Run: headless pygame with SDL's dummy video driver; simulated clock (each Clock.tick advances the game by its frame time, no real sleeping); random seed 0; keys injected as events and as key.get_pressed() state; mouse plan: one left click at the window centre at the start of phase 2, then a move to the lower-right quarter at the start of phase 3.
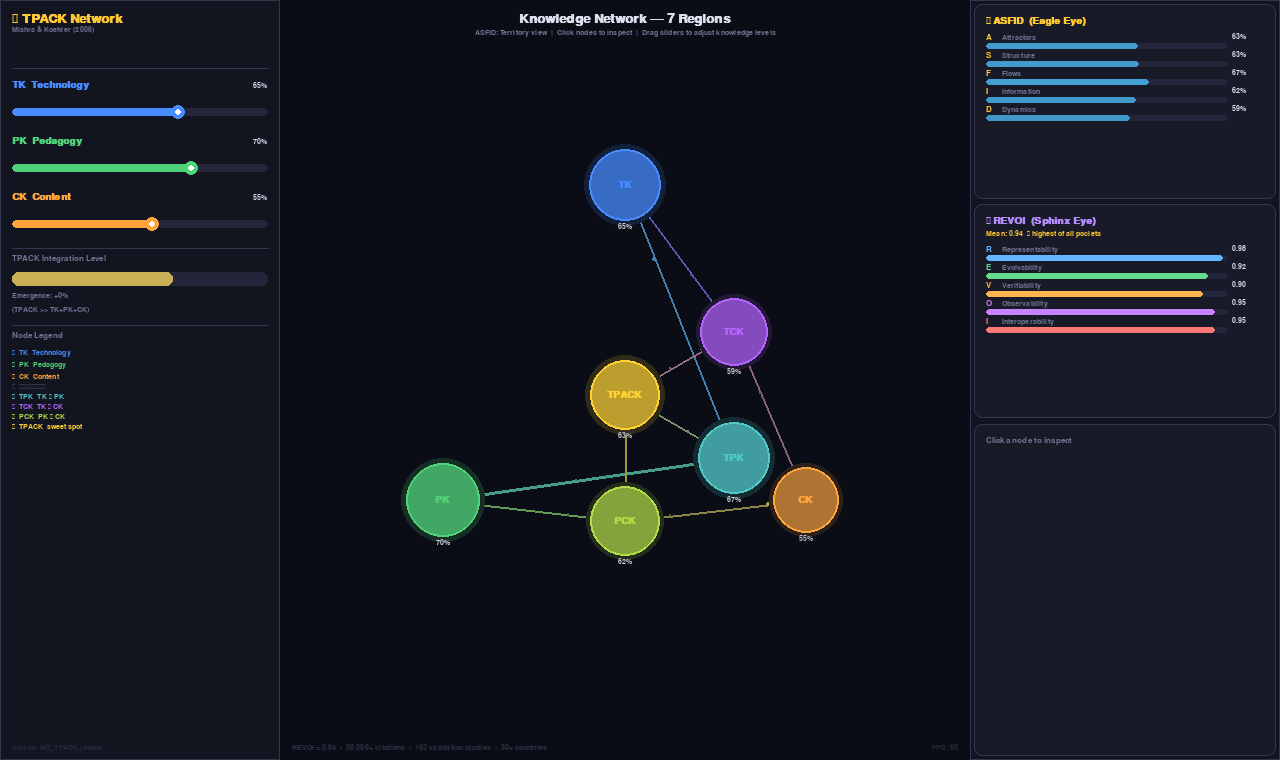
Frame 1 of 4 · flips 1–60 · no input
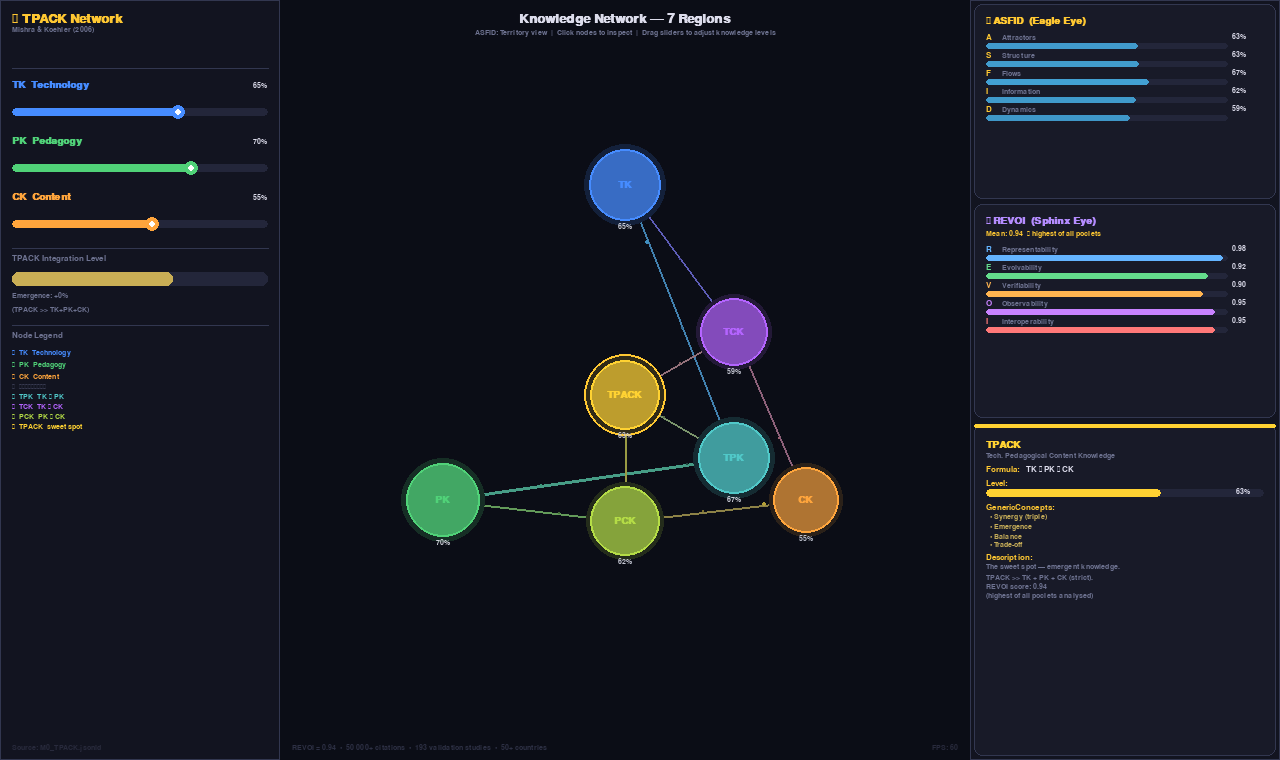
Frame 2 of 4 · flips 61–180 · clicked the window centre · tapped SPACE, RETURN · held RIGHT (→), D
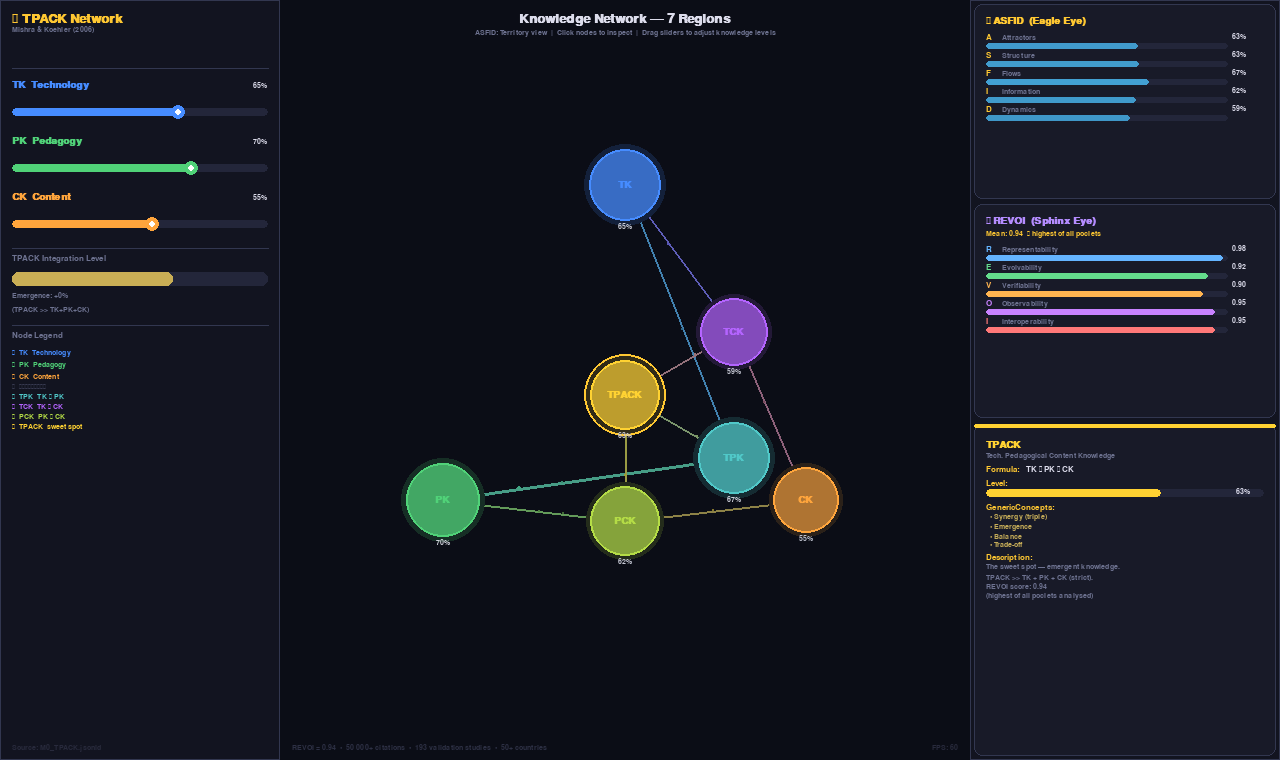
Frame 3 of 4 · flips 181–300 · moved the mouse to the lower-right quarter · held DOWN (↓), S
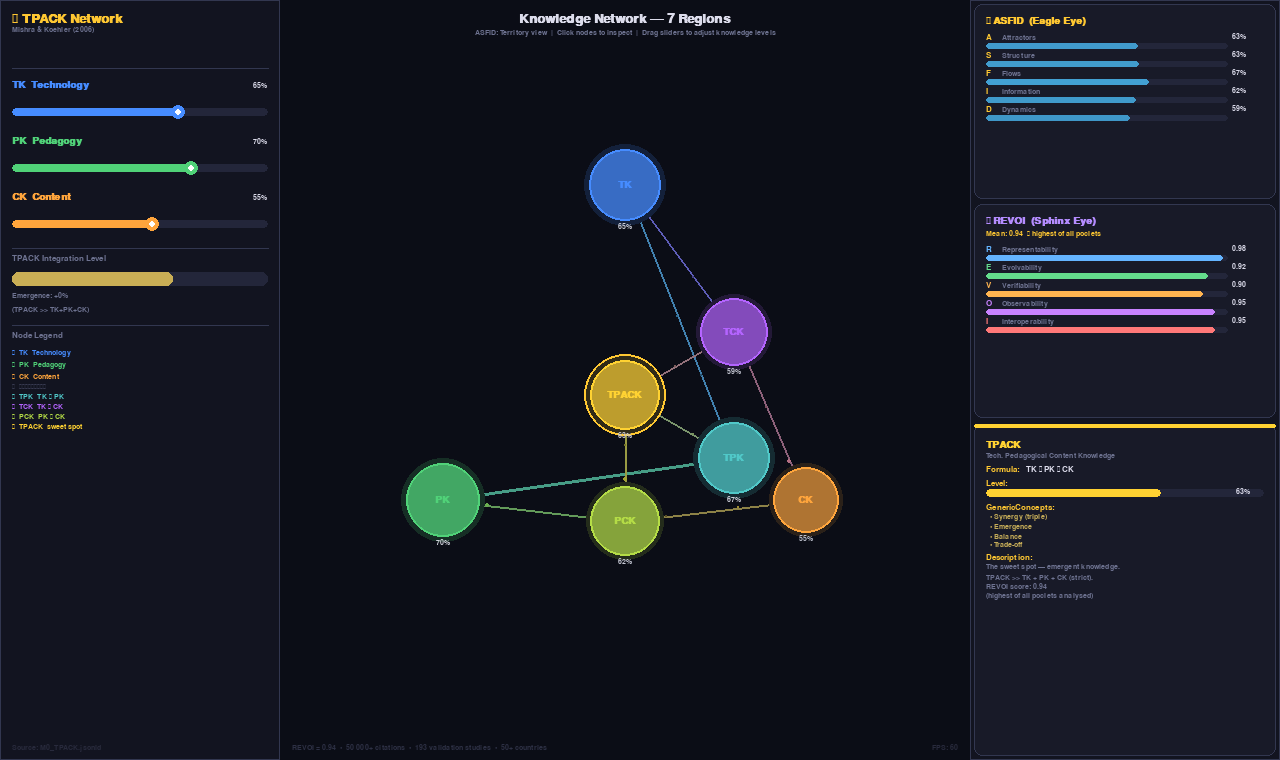
Frame 4 of 4 · flips 301–420 · held LEFT (←), A, UP (↑), W

The pygame program that drew these frames:

"""
tpack_sim.py
============
TSCG Poclet Simulation - TPACK Knowledge Network (Pygame)
Author: Echopraxium with the collaboration of Claude AI

Driven by the TPACK poclet (M0_TPACK.jsonld) and M1_Education extension.

TPACK = Technological Pedagogical Content Knowledge
        Mishra & Koehler (2006)

Network layout (7 nodes):
  Core poles  : TK (Technology), PK (Pedagogy), CK (Content)
  Intersections: TPK, TCK, PCK, TPACK (center sweet spot)

Layout (1280x760):
  LEFT   (280px) : TK / PK / CK sliders + GenericConcept legend
  CENTER (690px) : Interactive knowledge network graph
  RIGHT  (310px) : ASFID live | REVOI scores | selected node details

Controls:
  Mouse drag sliders  : adjust TK / PK / CK levels
  Click a node        : inspect details (formula, GenericConcepts, description)
  ESC                 : quit

Requirements:
    pip install pygame
Run:
    python tpack_sim.py
"""

import sys
import math
import random
import pygame

# ---------------------------------------------------------------------------
# Window & layout constants
# ---------------------------------------------------------------------------
WINDOW_W, WINDOW_H = 1280, 760
FPS = 60

LEFT_W  = 280
RIGHT_W = 310
MID_W   = WINDOW_W - LEFT_W - RIGHT_W   # 690

# ---------------------------------------------------------------------------
# Palette
# ---------------------------------------------------------------------------
BG          = (10,  12,  20)
PANEL       = (18,  20,  32)
PANEL2      = (24,  26,  40)
BORDER      = (50,  55,  80)
TEXT        = (220, 220, 235)
DIM         = (110, 115, 145)
GOLD        = (255, 200,  50)
WHITE       = (255, 255, 255)
PAD         = 12

SLIDER_TRACK = (35, 38, 58)

# Node colours
NODE_TK_COL  = ( 70, 140, 255)
NODE_PK_COL  = ( 80, 210, 120)
NODE_CK_COL  = (255, 165,  60)
NODE_TPK_COL = ( 80, 200, 200)
NODE_TCK_COL = (180, 100, 255)
NODE_PCK_COL = (180, 220,  70)
NODE_TPACK   = (255, 210,  50)

# ---------------------------------------------------------------------------
# TPACK data model
# ---------------------------------------------------------------------------
NODE_DEFS = {
    "TK": {
        "full": "Technology Knowledge",
        "color": NODE_TK_COL,
        "formula": "S \u2297 I \u2297 D",
        "generic_concepts": ["Component", "Transformation", "Adaptation"],
        "desc": (
            "Understanding of digital tools, platforms\n"
            "and resources. Continuously updated:\n"
            "desktop \u2192 Web2.0 \u2192 Mobile \u2192 AI.\n"
            "Examples: LMS (Moodle), Zoom, GeoGebra."
        ),
    },
    "PK": {
        "full": "Pedagogical Knowledge",
        "color": NODE_PK_COL,
        "formula": "S \u2297 I \u2297 A",
        "generic_concepts": ["Behavior", "Pattern", "Workflow", "Adaptation"],
        "desc": (
            "Knowledge of teaching methods and learning\n"
            "theories. Foundations: Bloom, Gagné, Merrill.\n"
            "Includes: Constructivism, Inquiry-Based,\n"
            "Scaffolding, ZPD."
        ),
    },
    "CK": {
        "full": "Content Knowledge",
        "color": NODE_CK_COL,
        "formula": "S \u2297 I",
        "generic_concepts": ["Hierarchy", "Composition", "Scope", "Language"],
        "desc": (
            "Deep subject matter expertise — knowing\n"
            "WHAT to teach.\n"
            "Shulman's insight: cannot teach what you\n"
            "don't know deeply."
        ),
    },
    "TPK": {
        "full": "Technological Pedagogical Knowledge",
        "color": NODE_TPK_COL,
        "formula": "TK \u2229 PK",
        "generic_concepts": ["Constraint", "Adaptation", "Affordance"],
        "desc": (
            "How technology supports or constrains\n"
            "pedagogical approaches.\n"
            "Example: Google Docs enables peer feedback;\n"
            "Zoom breakout \u2192 online collaboration."
        ),
    },
    "TCK": {
        "full": "Technological Content Knowledge",
        "color": NODE_TCK_COL,
        "formula": "TK \u2229 CK",
        "generic_concepts": ["Transformation", "Representation"],
        "desc": (
            "How technology transforms subject matter\n"
            "representation.\n"
            "Example: GeoGebra changes how math is\n"
            "EXPLORED, not just delivered."
        ),
    },
    "PCK": {
        "full": "Pedagogical Content Knowledge",
        "color": NODE_PCK_COL,
        "formula": "PK \u2229 CK",
        "generic_concepts": ["Synergy", "Integration", "Context"],
        "desc": (
            "Shulman (1986) \u2014 the original insight.\n"
            "HOW to teach SPECIFIC content.\n"
            "PCK \u2260 PK + CK : synergistic emergence.\n"
            "Example: manipulatives for fractions."
        ),
    },
    "TPACK": {
        "full": "Tech. Pedagogical Content Knowledge",
        "color": NODE_TPACK,
        "formula": "TK \u2229 PK \u2229 CK",
        "generic_concepts": ["Synergy (triple)", "Emergence", "Balance", "Trade-off"],
        "desc": (
            "The sweet spot \u2014 emergent knowledge.\n"
            "TPACK >> TK + PK + CK (strict).\n"
            "REVOI score: 0.94\n"
            "(highest of all poclets analysed)"
        ),
    },
}

EDGE_DEFS = [
    ("TK",  "TPK"), ("PK",  "TPK"),
    ("TK",  "TCK"), ("CK",  "TCK"),
    ("PK",  "PCK"), ("CK",  "PCK"),
    ("TPK", "TPACK"), ("TCK", "TPACK"), ("PCK", "TPACK"),
]

REVOI_SCORES = {"R": 0.98, "E": 0.92, "V": 0.90, "O": 0.95, "I": 0.95}
REVOI_LABELS = {
    "R": "Representability", "E": "Evolvability",
    "V": "Verifiability",    "O": "Observability",
    "I": "Interoperability",
}
REVOI_COLORS = {
    "R": (100, 180, 255), "E": (100, 220, 140),
    "V": (255, 180,  80), "O": (200, 130, 255),
    "I": (255, 120, 120),
}

# ---------------------------------------------------------------------------
# Helpers
# ---------------------------------------------------------------------------

def lerp_color(c1, c2, t):
    t = max(0.0, min(1.0, t))
    return tuple(int(c1[i] + (c2[i] - c1[i]) * t) for i in range(3))

def clamp(v, lo, hi):
    return max(lo, min(hi, v))

def draw_rounded_rect(surf, color, rect, radius=8, border=0, border_color=None):
    pygame.draw.rect(surf, color, rect, border_radius=radius)
    if border:
        pygame.draw.rect(surf, border_color or BORDER, rect, border, border_radius=radius)

# ---------------------------------------------------------------------------
# Slider
# ---------------------------------------------------------------------------
class Slider:
    H = 8

    def __init__(self, x, y, w, label, color, value=0.5):
        self.rect   = pygame.Rect(x, y, w, 44)
        self.label  = label
        self.color  = color
        self.value  = value
        self._drag  = False
        self._track = pygame.Rect(x, y + 28, w, self.H)

    def handle_event(self, event):
        if event.type == pygame.MOUSEBUTTONDOWN and event.button == 1:
            if self._track.inflate(0, 18).collidepoint(event.pos):
                self._drag = True
                self._update(event.pos[0])
        elif event.type == pygame.MOUSEBUTTONUP and event.button == 1:
            self._drag = False
        elif event.type == pygame.MOUSEMOTION and self._drag:
            self._update(event.pos[0])

    def _update(self, mx):
        self.value = clamp((mx - self._track.x) / self._track.w, 0.0, 1.0)

    def draw(self, surf, font_md, font_xs):
        lbl  = font_md.render(self.label, True, self.color)
        pct  = font_xs.render(f"{int(self.value*100)}%", True, TEXT)
        surf.blit(lbl, (self._track.x, self.rect.y))
        surf.blit(pct, (self._track.right - pct.get_width(), self.rect.y + 2))
        pygame.draw.rect(surf, SLIDER_TRACK, self._track, border_radius=4)
        fw = int(self._track.w * self.value)
        if fw > 4:
            pygame.draw.rect(surf, self.color,
                             (self._track.x, self._track.y, fw, self.H),
                             border_radius=4)
        hx = self._track.x + fw
        pygame.draw.circle(surf, self.color, (hx, self._track.centery), 7)
        pygame.draw.circle(surf, WHITE,      (hx, self._track.centery), 3)

# ---------------------------------------------------------------------------
# Particles
# ---------------------------------------------------------------------------
class Particle:
    def __init__(self, p1, p2, color, speed=0.3):
        self.p1    = p1
        self.p2    = p2
        self.color = color
        self.t     = random.random() * 0.3
        self.speed = speed * (0.6 + random.random() * 0.8)

    def update(self, dt):
        self.t += self.speed * dt
        return self.t < 1.0

    def pos(self):
        return (
            int(self.p1[0] + (self.p2[0] - self.p1[0]) * self.t),
            int(self.p1[1] + (self.p2[1] - self.p1[1]) * self.t),
        )


class ParticleSystem:
    MAX = 180

    def __init__(self):
        self._parts  = []
        self._timers = {}

    def update(self, dt, edges_active):
        self._parts = [p for p in self._parts if p.update(dt)]
        for key, (p1, p2, col, strength) in edges_active.items():
            if strength < 0.04:
                continue
            t = self._timers.get(key, 0.0) - dt
            if t <= 0 and len(self._parts) < self.MAX:
                self._timers[key] = 0.25 + (1.0 - strength) * 1.2
                self._parts.append(Particle(p1, p2, col, 0.20 + strength * 0.55))
            else:
                self._timers[key] = max(0.0, t)

    def draw(self, surf):
        for p in self._parts:
            x, y = p.pos()
            fade = lerp_color(p.color, BG, p.t * 0.8)
            r    = max(1, int(3 * (1.0 - p.t)))
            pygame.draw.circle(surf, fade, (x, y), r)

# ---------------------------------------------------------------------------
# Network
# ---------------------------------------------------------------------------
class KnowledgeNetwork:

    def __init__(self, cx, cy, radius=210):
        self.cx, self.cy = cx, cy
        self.radius  = radius
        self._sel    = None
        self._hover  = None
        self._pos    = {}
        self._r      = {}
        self._vals   = {}
        self._particles = ParticleSystem()
        self._setup()

    def _setup(self):
        r  = self.radius
        cx, cy = self.cx, self.cy

        def pt(deg, dist=1.0):
            a = math.radians(deg)
            return (int(cx + r * dist * math.cos(a)),
                    int(cy + r * dist * math.sin(a)))

        self._pos = {
            "TK":    pt(-90),
            "PK":    pt(150),
            "CK":    pt(30),
            "TPK":   pt((-90+150)//2, 0.60),
            "TCK":   pt((-90+30)//2,  0.60),
            "PCK":   pt((150+30)//2,  0.60),
            "TPACK": (cx, cy),
        }
        self._r    = {k: 18.0 for k in self._pos}
        self._vals = {k: 0.0  for k in self._pos}

    def update(self, dt, tk, pk, ck):
        tpk   = math.sqrt(tk * pk)
        tck   = math.sqrt(tk * ck)
        pck   = math.sqrt(pk * ck)
        tpack = (tk * pk * ck) ** (1.0 / 3.0)
        self._vals = {
            "TK": tk, "PK": pk, "CK": ck,
            "TPK": tpk, "TCK": tck, "PCK": pck,
            "TPACK": tpack,
        }
        for k, v in self._vals.items():
            target = 18 + v * 28
            self._r[k] += (target - self._r[k]) * min(1.0, dt * 5)

        edges_active = {}
        for a, b in EDGE_DEFS:
            s = min(self._vals[a], self._vals[b])
            if s > 0.02:
                col = lerp_color(NODE_DEFS[a]["color"], NODE_DEFS[b]["color"], 0.5)
                edges_active[f"{a}-{b}"] = (self._pos[a], self._pos[b], col, s)
        self._particles.update(dt, edges_active)

    def handle_event(self, event):
        if event.type == pygame.MOUSEMOTION:
            self._hover = self._hit(event.pos)
        elif event.type == pygame.MOUSEBUTTONDOWN and event.button == 1:
            h = self._hit(event.pos)
            self._sel = h if h != self._sel else None

    def _hit(self, pos):
        mx, my = pos
        for k, (nx, ny) in self._pos.items():
            r = self._r[k] + 6
            if (mx - nx) ** 2 + (my - ny) ** 2 <= r * r:
                return k
        return None

    @property
    def selected(self):
        return self._sel

    @property
    def node_values(self):
        return dict(self._vals)

    def draw(self, surf, font_md, font_sm, font_xs):
        # Edges
        for a, b in EDGE_DEFS:
            s = min(self._vals[a], self._vals[b])
            col = lerp_color(BORDER, lerp_color(NODE_DEFS[a]["color"], NODE_DEFS[b]["color"], 0.5), s)
            w   = max(1, int(1 + s * 3))
            pygame.draw.line(surf, col, self._pos[a], self._pos[b], w)

        self._particles.draw(surf)

        # Nodes
        for k, (nx, ny) in self._pos.items():
            v   = self._vals[k]
            r   = int(self._r[k])
            col = NODE_DEFS[k]["color"]

            # Glow
            if v > 0.08:
                gc = lerp_color(BG, col, v * 0.25)
                pygame.draw.circle(surf, gc, (nx, ny), r + int(8 * v))

            # Selection / hover ring
            if k == self._sel:
                pygame.draw.circle(surf, GOLD,  (nx, ny), r + 6, 2)
            elif k == self._hover:
                pygame.draw.circle(surf, WHITE, (nx, ny), r + 4, 1)

            # Body
            body_col = lerp_color(PANEL, col, 0.25 + v * 0.75)
            pygame.draw.circle(surf, body_col, (nx, ny), r)
            pygame.draw.circle(surf, col,      (nx, ny), r, 2)

            # Label
            lbl = font_md.render(k, True, col if v > 0.15 else DIM)
            surf.blit(lbl, (nx - lbl.get_width() // 2, ny - lbl.get_height() // 2))

            # Value pct below node
            if v > 0.04:
                ps = font_xs.render(f"{int(v*100)}%", True, lerp_color(DIM, WHITE, v))
                surf.blit(ps, (nx - ps.get_width() // 2, ny + r + 2))

# ---------------------------------------------------------------------------
# Panel draw helpers
# ---------------------------------------------------------------------------

def draw_panel(surf, rect, color=None):
    pygame.draw.rect(surf, color or PANEL, rect)
    pygame.draw.rect(surf, BORDER, rect, 1)


def draw_asfid(surf, rect, node_vals, font_md, font_sm, font_xs):
    draw_rounded_rect(surf, PANEL2, rect, 8, 1)
    y = rect.y + PAD

    t = font_md.render("\u26a1 ASFID  (Eagle Eye)", True, GOLD)
    surf.blit(t, (rect.x + PAD, y));  y += t.get_height() + 6

    tk = node_vals.get("TK", 0.0)
    pk = node_vals.get("PK", 0.0)
    ck = node_vals.get("CK", 0.0)
    dims = [
        ("A", "Attractors",   node_vals.get("TPACK", 0.0),        "Integration centre"),
        ("S", "Structure",    (tk + pk + ck) / 3.0,               "7-node Venn topology"),
        ("F", "Flows",        node_vals.get("TPK", 0.0),           "Knowledge transfer"),
        ("I", "Information",  node_vals.get("PCK", 0.0),           "Content encoding"),
        ("D", "Dynamics",     node_vals.get("TCK", 0.0),           "Epistemic change"),
    ]
    bw = rect.w - PAD * 2 - 36
    for letter, name, val, _ in dims:
        lbl = font_sm.render(letter, True, GOLD)
        nm  = font_xs.render(f" {name}", True, DIM)
        surf.blit(lbl, (rect.x + PAD, y))
        surf.blit(nm,  (rect.x + PAD + 14, y + 1))
        bx, by = rect.x + PAD, y + lbl.get_height() + 2
        pygame.draw.rect(surf, SLIDER_TRACK, (bx, by, bw, 6), border_radius=3)
        fw = int(bw * clamp(val, 0, 1))
        if fw > 4:
            c = lerp_color((40, 80, 120), (80, 200, 255), val)
            pygame.draw.rect(surf, c, (bx, by, fw, 6), border_radius=3)
        ps = font_xs.render(f"{int(val*100)}%", True, TEXT)
        surf.blit(ps, (bx + bw + 4, y))
        y += lbl.get_height() + 10
    return y


def draw_revoi(surf, rect, font_md, font_sm, font_xs):
    draw_rounded_rect(surf, PANEL2, rect, 8, 1)
    y = rect.y + PAD

    t = font_md.render("\U0001f5ff REVOI  (Sphinx Eye)", True, (180, 140, 255))
    surf.blit(t, (rect.x + PAD, y));  y += t.get_height() + 4

    mean_s = font_xs.render("Mean: 0.94  \u2190 highest of all poclets", True, GOLD)
    surf.blit(mean_s, (rect.x + PAD, y));  y += mean_s.get_height() + 6

    bw = rect.w - PAD * 2 - 36
    for letter, score in REVOI_SCORES.items():
        col  = REVOI_COLORS[letter]
        name = REVOI_LABELS[letter]
        lbl  = font_sm.render(letter, True, col)
        nm   = font_xs.render(f" {name}", True, DIM)
        surf.blit(lbl, (rect.x + PAD, y))
        surf.blit(nm,  (rect.x + PAD + 14, y + 1))
        bx, by = rect.x + PAD, y + lbl.get_height() + 2
        pygame.draw.rect(surf, SLIDER_TRACK, (bx, by, bw, 6), border_radius=3)
        pygame.draw.rect(surf, col, (bx, by, int(bw * score), 6), border_radius=3)
        sc_s = font_xs.render(f"{score:.2f}", True, TEXT)
        surf.blit(sc_s, (bx + bw + 4, y))
        y += lbl.get_height() + 10
    return y


def draw_node_detail(surf, rect, node_key, node_vals, font_md, font_sm, font_xs):
    draw_rounded_rect(surf, PANEL2, rect, 8, 1)
    if not node_key:
        hint = font_sm.render("Click a node to inspect", True, DIM)
        surf.blit(hint, (rect.x + PAD, rect.y + PAD))
        return

    nd  = NODE_DEFS[node_key]
    col = nd["color"]
    pygame.draw.rect(surf, col, (rect.x, rect.y, rect.w, 4), border_radius=8)
    y = rect.y + PAD + 4

    surf.blit(font_md.render(node_key, True, col), (rect.x + PAD, y))
    y += font_md.get_height() + 2
    surf.blit(font_xs.render(nd["full"], True, DIM), (rect.x + PAD, y))
    y += font_xs.get_height() + 6

    # Formula
    fm  = font_sm.render("Formula:", True, GOLD)
    fmv = font_sm.render(nd["formula"], True, TEXT)
    surf.blit(fm,  (rect.x + PAD, y))
    surf.blit(fmv, (rect.x + PAD + fm.get_width() + 6, y))
    y += fm.get_height() + 6

    # Level bar
    val = node_vals.get(node_key, 0.0)
    surf.blit(font_sm.render("Level:", True, GOLD), (rect.x + PAD, y))
    y += font_sm.get_height() + 2
    bw = rect.w - PAD * 2
    pygame.draw.rect(surf, SLIDER_TRACK, (rect.x + PAD, y, bw, 8), border_radius=4)
    fw = int(bw * val)
    if fw > 4:
        pygame.draw.rect(surf, col, (rect.x + PAD, y, fw, 8), border_radius=4)
    surf.blit(font_xs.render(f"{int(val*100)}%", True, TEXT),
              (rect.x + PAD + bw - 28, y - 1))
    y += 14

    # GenericConcepts
    surf.blit(font_sm.render("GenericConcepts:", True, GOLD), (rect.x + PAD, y))
    y += font_sm.get_height() + 2
    for gc in nd["generic_concepts"]:
        s = font_xs.render(f"  \u2022 {gc}", True, lerp_color(DIM, col, 0.6))
        surf.blit(s, (rect.x + PAD, y))
        y += s.get_height() + 1
    y += 4

    # Description
    surf.blit(font_sm.render("Description:", True, GOLD), (rect.x + PAD, y))
    y += font_sm.get_height() + 2
    for line in nd["desc"].split("\n"):
        ls = font_xs.render(line, True, DIM)
        if y + ls.get_height() < rect.bottom - 4:
            surf.blit(ls, (rect.x + PAD, y))
            y += ls.get_height() + 2


def draw_legend(surf, x, y, font_xs):
    items = [
        ("\u25cf", NODE_TK_COL,  "TK  Technology"),
        ("\u25cf", NODE_PK_COL,  "PK  Pedagogy"),
        ("\u25cf", NODE_CK_COL,  "CK  Content"),
        ("\u2500", (55, 58, 80), "\u2500\u2500\u2500\u2500\u2500\u2500\u2500\u2500\u2500"),
        ("\u25cf", NODE_TPK_COL, "TPK  TK \u2229 PK"),
        ("\u25cf", NODE_TCK_COL, "TCK  TK \u2229 CK"),
        ("\u25cf", NODE_PCK_COL, "PCK  PK \u2229 CK"),
        ("\u2605", NODE_TPACK,   "TPACK  sweet spot"),
    ]
    for sym, col, name in items:
        s = font_xs.render(f"{sym}  {name}", True, col)
        surf.blit(s, (x, y))
        y += s.get_height() + 3
    return y

# ---------------------------------------------------------------------------
# Main
# ---------------------------------------------------------------------------

def main():
    pygame.init()
    screen = pygame.display.set_mode((WINDOW_W, WINDOW_H))
    pygame.display.set_caption(
        "TSCG | TPACK Knowledge Network \u2014 Poclet Simulation"
    )
    clock = pygame.time.Clock()

    def try_font(names, size, bold=False):
        for n in names:
            try:
                f = pygame.font.SysFont(n, size, bold=bold)
                if f:
                    return f
            except Exception:
                pass
        return pygame.font.SysFont(None, size, bold=bold)

    font_lg = try_font(["segoeui", "arial", "freesansbold"], 20, bold=True)
    font_md = try_font(["segoeui", "arial"],                  15, bold=True)
    font_sm = try_font(["segoeui", "arial"],                  13)
    font_xs = try_font(["dejavusansmono", "couriernew", "monospace"], 11)

    # Sliders
    sx, sw = PAD, LEFT_W - PAD * 2
    sliders = {
        "TK": Slider(sx, 80,  sw, "TK  Technology", NODE_TK_COL, 0.65),
        "PK": Slider(sx, 136, sw, "PK  Pedagogy",   NODE_PK_COL, 0.70),
        "CK": Slider(sx, 192, sw, "CK  Content",    NODE_CK_COL, 0.55),
    }

    # Network (centre of middle panel)
    net_cx = LEFT_W + MID_W // 2
    net_cy = WINDOW_H // 2 + 15
    network = KnowledgeNetwork(net_cx, net_cy, radius=210)

    # Rects
    lp = pygame.Rect(0,           0, LEFT_W,  WINDOW_H)
    mp = pygame.Rect(LEFT_W,      0, MID_W,   WINDOW_H)
    rp = pygame.Rect(LEFT_W+MID_W,0, RIGHT_W, WINDOW_H)

    asfid_rect  = pygame.Rect(rp.x + 4,   4, RIGHT_W - 8, 195)
    revoi_rect  = pygame.Rect(rp.x + 4, 204, RIGHT_W - 8, 214)
    detail_rect = pygame.Rect(rp.x + 4, 424, RIGHT_W - 8, WINDOW_H - 428)

    running = True
    while running:
        dt = clock.tick(FPS) / 1000.0

        for event in pygame.event.get():
            if event.type == pygame.QUIT:
                running = False
            if event.type == pygame.KEYDOWN and event.key == pygame.K_ESCAPE:
                running = False
            for s in sliders.values():
                s.handle_event(event)
            network.handle_event(event)

        tk = sliders["TK"].value
        pk = sliders["PK"].value
        ck = sliders["CK"].value

        network.update(dt, tk, pk, ck)
        node_vals = network.node_values
        tpack_v   = node_vals.get("TPACK", 0.0)

        # ── Draw ────────────────────────────────────────────
        screen.fill(BG)

        # ── LEFT ────────────────────────────────────────────
        draw_panel(screen, lp, PANEL)

        title = font_lg.render("\U0001f393 TPACK Network", True, GOLD)
        screen.blit(title, (PAD, PAD))
        screen.blit(
            font_xs.render("Mishra & Koehler (2006)", True, DIM),
            (PAD, PAD + title.get_height() + 1)
        )
        pygame.draw.line(screen, BORDER, (PAD, 68), (LEFT_W - PAD, 68))

        for s in sliders.values():
            s.draw(screen, font_md, font_xs)

        pygame.draw.line(screen, BORDER, (PAD, 248), (LEFT_W - PAD, 248))

        # TPACK integration bar
        screen.blit(font_sm.render("TPACK Integration Level", True, DIM), (PAD, 254))
        tpack_col = lerp_color(DIM, NODE_TPACK, tpack_v)
        bx, by, bw, bh = PAD, 272, LEFT_W - PAD * 2, 14
        pygame.draw.rect(screen, SLIDER_TRACK, (bx, by, bw, bh), border_radius=6)
        fw = int(bw * tpack_v)
        if fw > 6:
            pygame.draw.rect(screen, tpack_col, (bx, by, fw, bh), border_radius=6)
        tv = font_md.render(f"{int(tpack_v*100)}%", True, tpack_col)
        screen.blit(tv, (bx + bw // 2 - tv.get_width() // 2, by - 1))

        # Emergence
        emergence = max(0.0, tpack_v - (tk + pk + ck) / 3.0)
        em_col = lerp_color(DIM, GOLD, clamp(emergence * 8, 0, 1))
        screen.blit(
            font_xs.render(f"Emergence: +{int(emergence*100)}%", True, em_col),
            (PAD, 292)
        )
        screen.blit(
            font_xs.render("(TPACK >> TK+PK+CK)", True, lerp_color(DIM, GOLD, clamp(emergence*6,0,1))),
            (PAD, 306)
        )

        pygame.draw.line(screen, BORDER, (PAD, 325), (LEFT_W - PAD, 325))

        # Legend
        screen.blit(font_sm.render("Node Legend", True, DIM), (PAD, 331))
        draw_legend(screen, PAD, 349, font_xs)

        screen.blit(
            font_xs.render("Source: M0_TPACK.jsonld", True, (40, 42, 60)),
            (PAD, WINDOW_H - 16)
        )

        # ── CENTER ──────────────────────────────────────────
        pygame.draw.rect(screen, (11, 13, 22), mp)

        ct = font_lg.render("Knowledge Network \u2014 7 Regions", True, TEXT)
        screen.blit(ct, (LEFT_W + MID_W // 2 - ct.get_width() // 2, PAD))
        cs = font_xs.render(
            "ASFID: Territory view  |  Click nodes to inspect  |  Drag sliders to adjust knowledge levels",
            True, DIM
        )
        screen.blit(cs, (LEFT_W + MID_W // 2 - cs.get_width() // 2, PAD + ct.get_height() + 2))

        network.draw(screen, font_md, font_sm, font_xs)

        screen.blit(
            font_xs.render(
                "REVOI = 0.94  \u2022  50 000+ citations  \u2022  193 validation studies  \u2022  50+ countries",
                True, (45, 48, 68)
            ),
            (LEFT_W + PAD, WINDOW_H - 16)
        )
        fps_s = font_xs.render(f"FPS: {int(clock.get_fps())}", True, (40, 42, 60))
        screen.blit(fps_s, (LEFT_W + MID_W - fps_s.get_width() - PAD, WINDOW_H - 16))

        # ── RIGHT ───────────────────────────────────────────
        draw_panel(screen, rp, PANEL)
        pygame.draw.line(screen, BORDER, (rp.x, 0), (rp.x, WINDOW_H))

        draw_asfid(screen, asfid_rect, node_vals, font_md, font_sm, font_xs)
        draw_revoi(screen, revoi_rect, font_md, font_sm, font_xs)
        draw_node_detail(screen, detail_rect, network.selected, node_vals,
                         font_md, font_sm, font_xs)

        pygame.display.flip()

    pygame.quit()
    print("[TSCG] TPACK simulation ended.")


if __name__ == "__main__":
    main()
